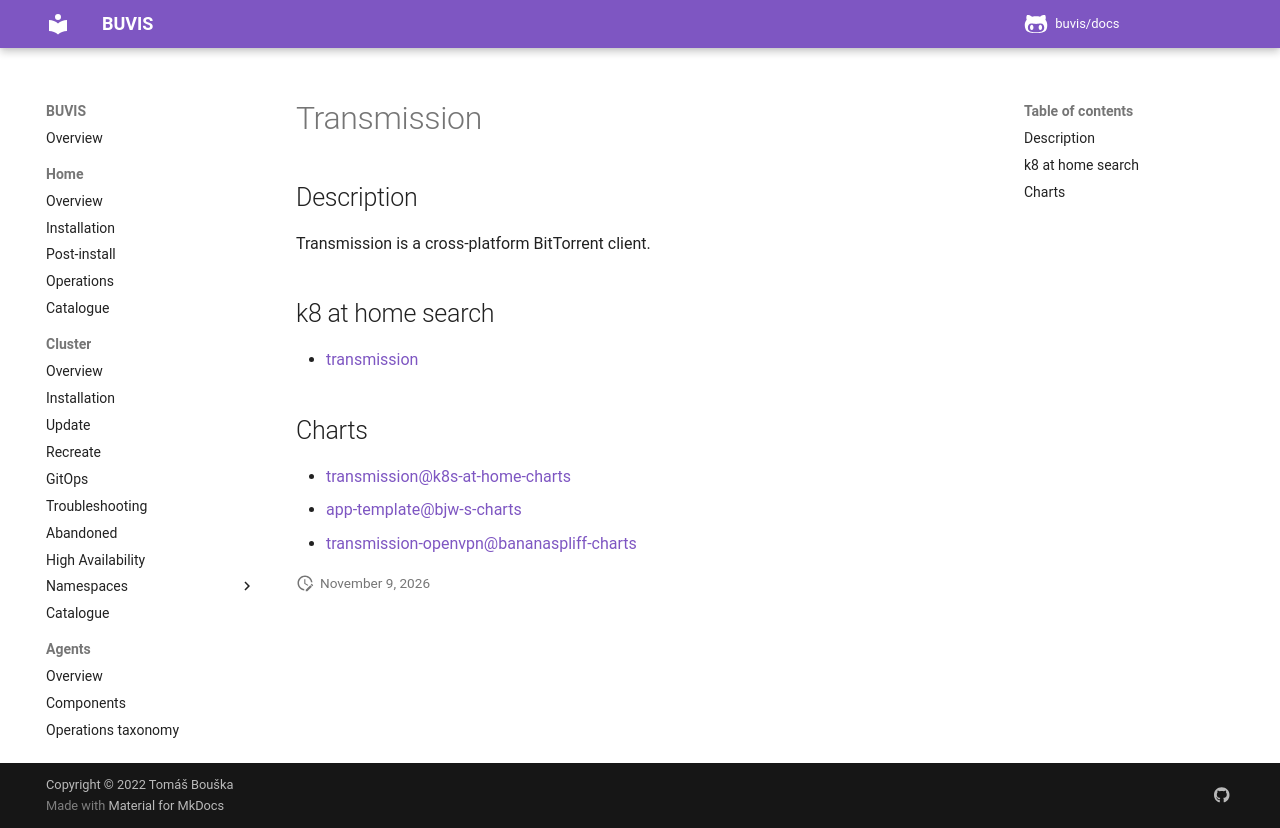

repository: buvis/docs · page: cluster/catalogue/transmission/index.html · generator: mkdocs

# Transmission

## Description

Transmission is a cross-platform BitTorrent client.

## k8 at home search

- [transmission](https://nanne.dev/k8s-at-home-search/#/transmission)

## Charts

- [transmission@k8s-at-home-charts](https://k8s-at-home.com/charts/)
- [app-template@bjw-s-charts](https://bjw-s.github.io/helm-charts/)
- [transmission-openvpn@bananaspliff-charts](https://bananaspliff.github.io/geek-charts/)
